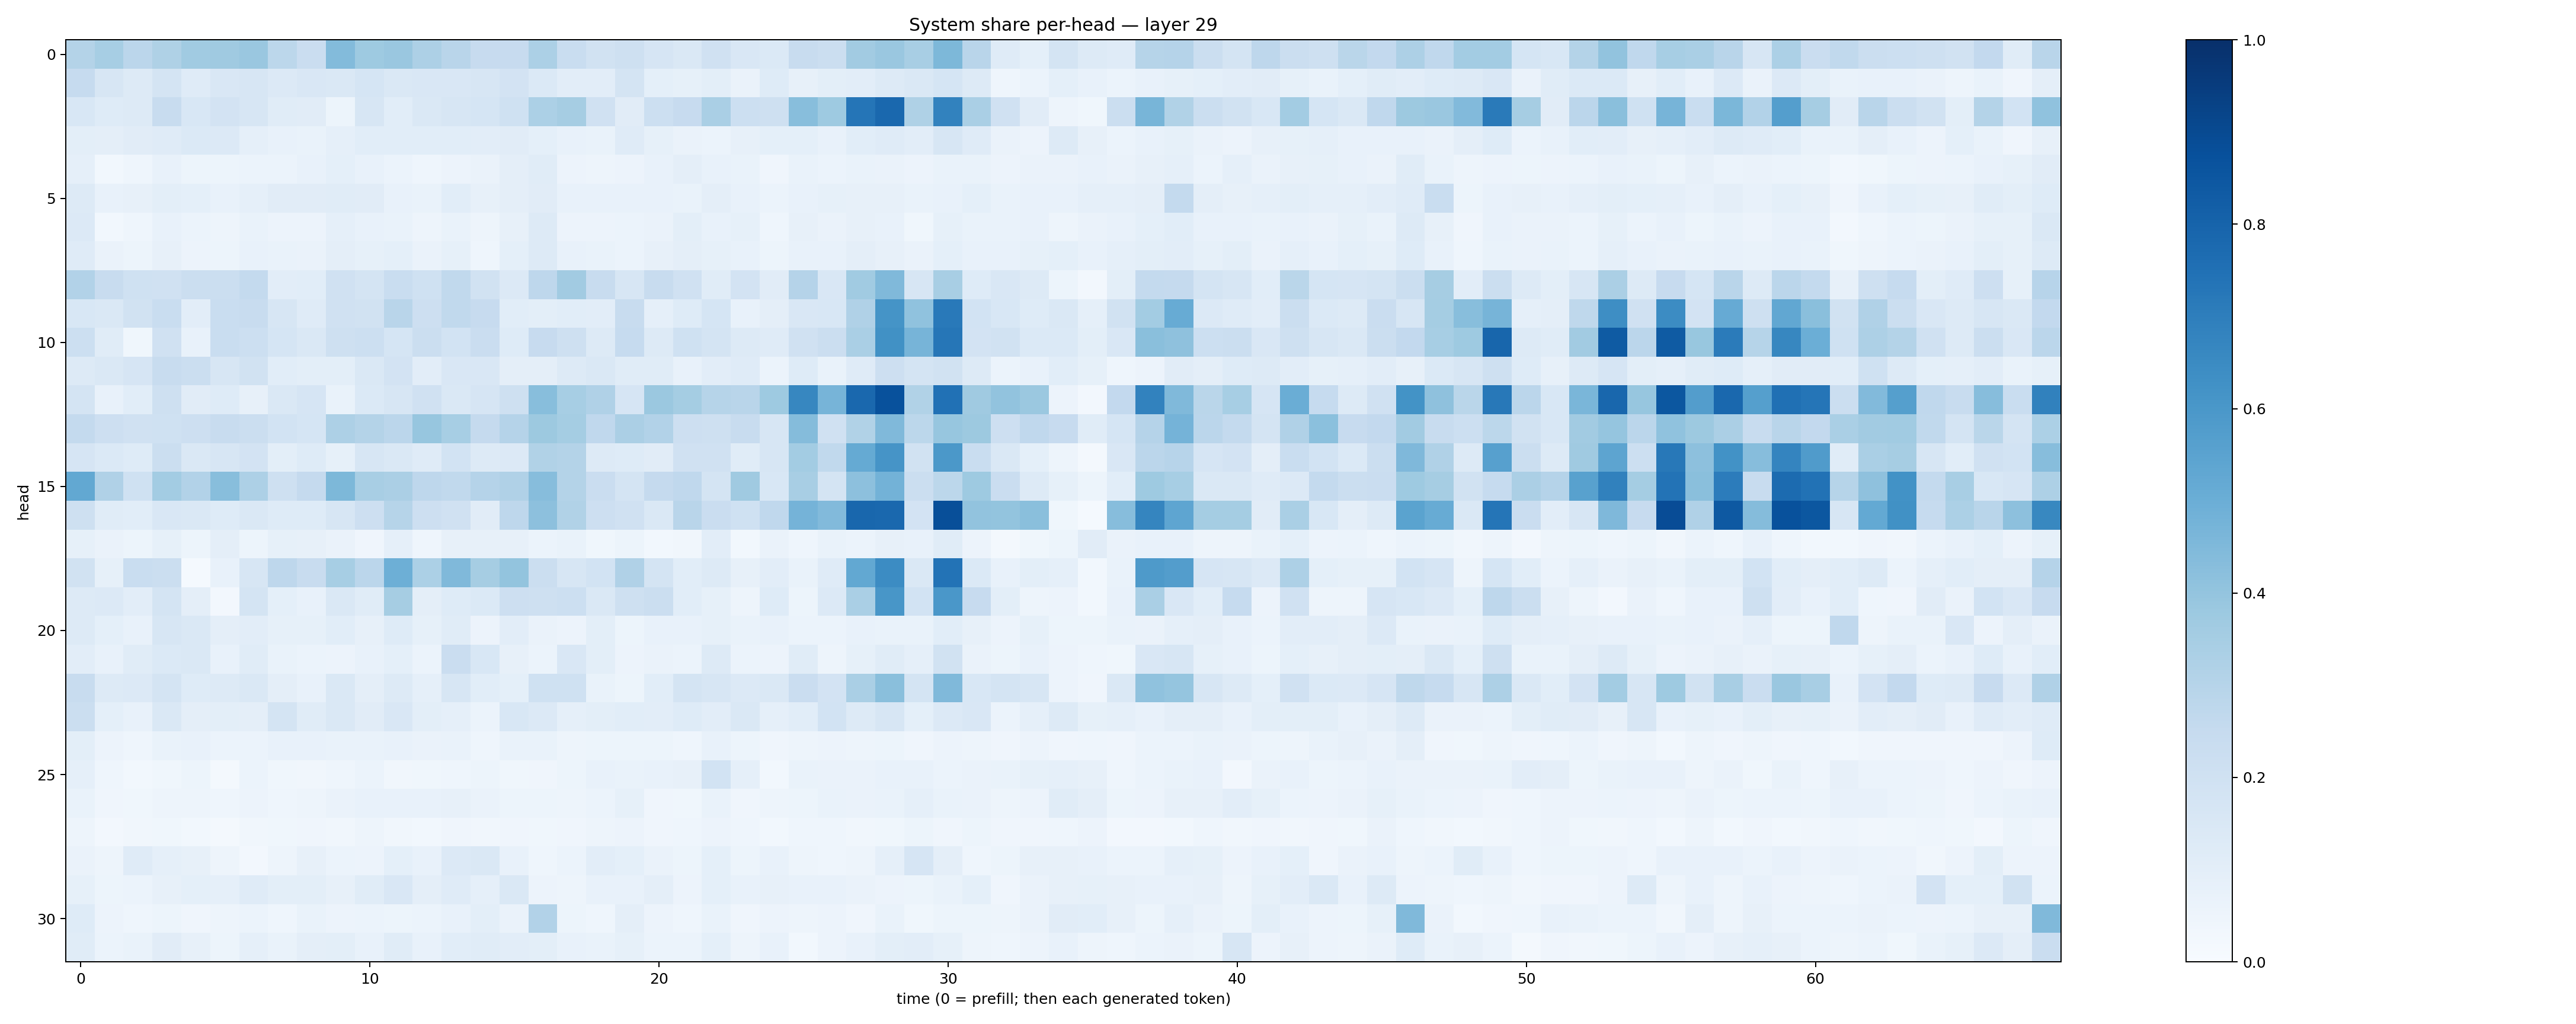

The file beside this chart, header and first rows:
0.30658662, 0.34469748, 0.28344718, 0.32155415, 0.36548838, 0.36931738, 0.3849483, 0.27932063, 0.2275657, 0.43866393, 0.37245852, 0.38570058, 0.32700434, 0.28916112, 0.24363995, 0.2439384, 0.33046445, 0.23160909, 0.18984477, 0.20823038, 0.1676729, 0.1420178, 0.19902349, 0.15001957
0.2469, 0.1633, 0.1305, 0.1764, 0.1194, 0.1496, 0.1624, 0.1338, 0.1495, 0.1436, 0.1694, 0.1421, 0.1505, 0.1488, 0.1574, 0.1827, 0.1379, 0.1025, 0.1034, 0.1765, 0.09171, 0.08254, 0.1014, 0.06365
0.1557, 0.1245, 0.129, 0.2393, 0.153, 0.1804, 0.1585, 0.1135, 0.1109, 0.05327, 0.1589, 0.1055, 0.1449, 0.1636, 0.171, 0.2007, 0.3314, 0.3487, 0.1982, 0.1128, 0.2165, 0.2449, 0.3377, 0.2184
0.1016, 0.09565, 0.1108, 0.1176, 0.1379, 0.133, 0.08616, 0.07479, 0.06795, 0.08768, 0.1086, 0.1072, 0.1077, 0.1069, 0.1045, 0.1104, 0.0918, 0.07704, 0.07003, 0.1191, 0.08544, 0.06578, 0.06019, 0.07858
0.08787, 0.02868, 0.04573, 0.07044, 0.05421, 0.05296, 0.05888, 0.06227, 0.07684, 0.0928, 0.07487, 0.05948, 0.04641, 0.055, 0.06578, 0.09677, 0.1133, 0.05679, 0.04855, 0.05715, 0.074, 0.0958, 0.07626, 0.06789
0.1259, 0.07574, 0.08056, 0.1006, 0.09345, 0.07253, 0.08905, 0.1125, 0.1109, 0.1134, 0.1124, 0.07306, 0.06785, 0.1065, 0.08175, 0.09634, 0.1096, 0.07281, 0.07444, 0.07232, 0.07261, 0.06956, 0.09452, 0.07351
0.1355, 0.02947, 0.04641, 0.07261, 0.06112, 0.04955, 0.06818, 0.05791, 0.05654, 0.08863, 0.07351, 0.06828, 0.04741, 0.06654, 0.04952, 0.081, 0.1324, 0.05814, 0.05581, 0.05961, 0.06539, 0.09786, 0.07601, 0.08372
0.1183, 0.06279, 0.05102, 0.07964, 0.05816, 0.0523, 0.07447, 0.06736, 0.06445, 0.09718, 0.0838, 0.09253, 0.06292, 0.08589, 0.04665, 0.09262, 0.1261, 0.07242, 0.06873, 0.06089, 0.07941, 0.09462, 0.08281, 0.07663
0.3119, 0.2358, 0.2014, 0.1981, 0.2218, 0.2233, 0.2541, 0.1019, 0.1067, 0.1972, 0.1726, 0.2318, 0.2, 0.2626, 0.1935, 0.1347, 0.2758, 0.3622, 0.2409, 0.1633, 0.2373, 0.1987, 0.1163, 0.1835
0.1548, 0.144, 0.1895, 0.2316, 0.1039, 0.233, 0.2399, 0.1593, 0.1204, 0.1991, 0.1891, 0.2913, 0.2117, 0.2629, 0.246, 0.1076, 0.1013, 0.1072, 0.1048, 0.2356, 0.08654, 0.1245, 0.1712, 0.07688
0.2167, 0.1163, 0.03867, 0.1973, 0.07216, 0.2327, 0.2185, 0.1709, 0.1419, 0.205, 0.2152, 0.1695, 0.2233, 0.1865, 0.2289, 0.1244, 0.2442, 0.2092, 0.1254, 0.2471, 0.1269, 0.2002, 0.1737, 0.1274
0.1316, 0.1421, 0.1667, 0.2401, 0.2197, 0.1577, 0.1877, 0.1062, 0.09855, 0.09843, 0.1437, 0.1823, 0.1024, 0.1489, 0.1491, 0.09613, 0.09392, 0.1309, 0.1471, 0.1168, 0.1165, 0.07248, 0.1045, 0.1187
0.1749, 0.07452, 0.1087, 0.2059, 0.1117, 0.1234, 0.07901, 0.1438, 0.1657, 0.06949, 0.1375, 0.1566, 0.1957, 0.1471, 0.165, 0.21, 0.4258, 0.3445, 0.318, 0.1669, 0.382, 0.3543, 0.2992, 0.2929
0.2557, 0.212, 0.1965, 0.2009, 0.2134, 0.2396, 0.222, 0.1854, 0.1709, 0.3279, 0.3078, 0.2817, 0.3935, 0.344, 0.2531, 0.3039, 0.3761, 0.3522, 0.2658, 0.3335, 0.3122, 0.2128, 0.2032, 0.2371
0.1657, 0.1391, 0.1227, 0.2258, 0.1472, 0.1632, 0.1811, 0.09897, 0.1222, 0.08388, 0.1613, 0.1413, 0.1178, 0.1859, 0.1253, 0.1365, 0.3143, 0.3056, 0.1326, 0.1212, 0.1098, 0.1978, 0.1957, 0.1143
0.525, 0.3195, 0.1993, 0.3559, 0.3107, 0.4282, 0.3267, 0.2071, 0.2509, 0.4533, 0.3414, 0.3357, 0.2764, 0.2642, 0.3015, 0.3191, 0.4331, 0.3062, 0.229, 0.1737, 0.2535, 0.2676, 0.1737, 0.3693
0.2049, 0.1167, 0.1089, 0.1487, 0.1465, 0.1217, 0.1433, 0.1216, 0.1248, 0.1567, 0.2117, 0.2987, 0.2123, 0.1982, 0.111, 0.2748, 0.416, 0.3136, 0.2145, 0.1967, 0.1458, 0.2907, 0.229, 0.202
0.08559, 0.0631, 0.05279, 0.08207, 0.05453, 0.09762, 0.05453, 0.08227, 0.08058, 0.0647, 0.04158, 0.08736, 0.04448, 0.07843, 0.08082, 0.07998, 0.06239, 0.06706, 0.03883, 0.05219, 0.03017, 0.03456, 0.1018, 0.03062
0.1881, 0.08577, 0.2306, 0.2213, 0.01313, 0.07056, 0.1616, 0.2763, 0.2387, 0.3445, 0.2831, 0.4927, 0.3316, 0.4463, 0.3486, 0.4013, 0.2228, 0.1596, 0.1868, 0.3193, 0.1737, 0.1085, 0.1322, 0.07999
0.1253, 0.1339, 0.1053, 0.1779, 0.09589, 0.0253, 0.1725, 0.09146, 0.07775, 0.1471, 0.1167, 0.3488, 0.09495, 0.1232, 0.1376, 0.2146, 0.2037, 0.2159, 0.1477, 0.2055, 0.2227, 0.1074, 0.08247, 0.0495
0.1254, 0.09311, 0.07593, 0.159, 0.1406, 0.0943, 0.1035, 0.08316, 0.0839, 0.1065, 0.08179, 0.1235, 0.08437, 0.1151, 0.05517, 0.1046, 0.06396, 0.05543, 0.1001, 0.05467, 0.07434, 0.07057, 0.08426, 0.06988
0.1029, 0.07358, 0.1135, 0.1384, 0.1436, 0.07136, 0.1152, 0.06724, 0.05934, 0.05812, 0.07517, 0.09175, 0.06221, 0.2291, 0.1532, 0.07939, 0.06207, 0.1516, 0.09972, 0.05532, 0.06539, 0.06193, 0.1302, 0.05943
0.2413, 0.1288, 0.1352, 0.1726, 0.1228, 0.1266, 0.1437, 0.09489, 0.07474, 0.148, 0.09473, 0.1265, 0.08975, 0.164, 0.1071, 0.09163, 0.2024, 0.2016, 0.06978, 0.05313, 0.1062, 0.1791, 0.163, 0.1344
0.2218, 0.0937, 0.07799, 0.142, 0.09389, 0.09901, 0.09698, 0.1782, 0.1149, 0.148, 0.1121, 0.1488, 0.09994, 0.0871, 0.06072, 0.1553, 0.1365, 0.08713, 0.0986, 0.1086, 0.1052, 0.1224, 0.1052, 0.1427
0.0986, 0.05694, 0.04501, 0.06675, 0.0714, 0.05906, 0.05977, 0.07056, 0.07629, 0.06645, 0.06918, 0.07148, 0.0634, 0.07027, 0.04649, 0.06781, 0.0692, 0.04767, 0.05372, 0.05248, 0.05446, 0.04591, 0.07567, 0.05163
0.0898, 0.04469, 0.02741, 0.03612, 0.05435, 0.02208, 0.06015, 0.03857, 0.03166, 0.04393, 0.06193, 0.03418, 0.0354, 0.04437, 0.05147, 0.03634, 0.04091, 0.05324, 0.07254, 0.06922, 0.07072, 0.07968, 0.1875, 0.08801
0.06659, 0.04162, 0.03784, 0.04713, 0.04991, 0.04581, 0.05688, 0.04404, 0.04891, 0.06443, 0.07605, 0.07267, 0.07205, 0.08156, 0.06426, 0.05208, 0.05316, 0.04833, 0.06069, 0.0859, 0.04102, 0.03715, 0.06817, 0.04186
0.04829, 0.02568, 0.03214, 0.03565, 0.02843, 0.0175, 0.0321, 0.03634, 0.04245, 0.03402, 0.04816, 0.03421, 0.02986, 0.04089, 0.03223, 0.04178, 0.03586, 0.04227, 0.04816, 0.05593, 0.03978, 0.04344, 0.05573, 0.04435
0.06442, 0.04848, 0.1175, 0.08692, 0.07966, 0.04877, 0.02686, 0.04871, 0.0797, 0.06031, 0.05517, 0.0934, 0.07095, 0.1353, 0.1462, 0.07658, 0.04305, 0.0622, 0.1038, 0.09237, 0.06519, 0.05327, 0.09103, 0.05191
0.08529, 0.05436, 0.06009, 0.07874, 0.09279, 0.08611, 0.1201, 0.09826, 0.09827, 0.08195, 0.1158, 0.151, 0.0955, 0.1178, 0.08964, 0.1435, 0.05581, 0.04976, 0.0759, 0.07769, 0.09385, 0.05507, 0.09022, 0.0772
0.1213, 0.05545, 0.04465, 0.05219, 0.04243, 0.05073, 0.0603, 0.04505, 0.06646, 0.05646, 0.05908, 0.0516, 0.05959, 0.07633, 0.09767, 0.06578, 0.3093, 0.05402, 0.04442, 0.09626, 0.05642, 0.04644, 0.0683, 0.04118
0.1145, 0.06083, 0.06863, 0.1097, 0.07865, 0.05342, 0.08866, 0.06744, 0.09497, 0.09923, 0.07154, 0.1145, 0.072, 0.1076, 0.1148, 0.1035, 0.09994, 0.07547, 0.06893, 0.08539, 0.06011, 0.05877, 0.09129, 0.04774
